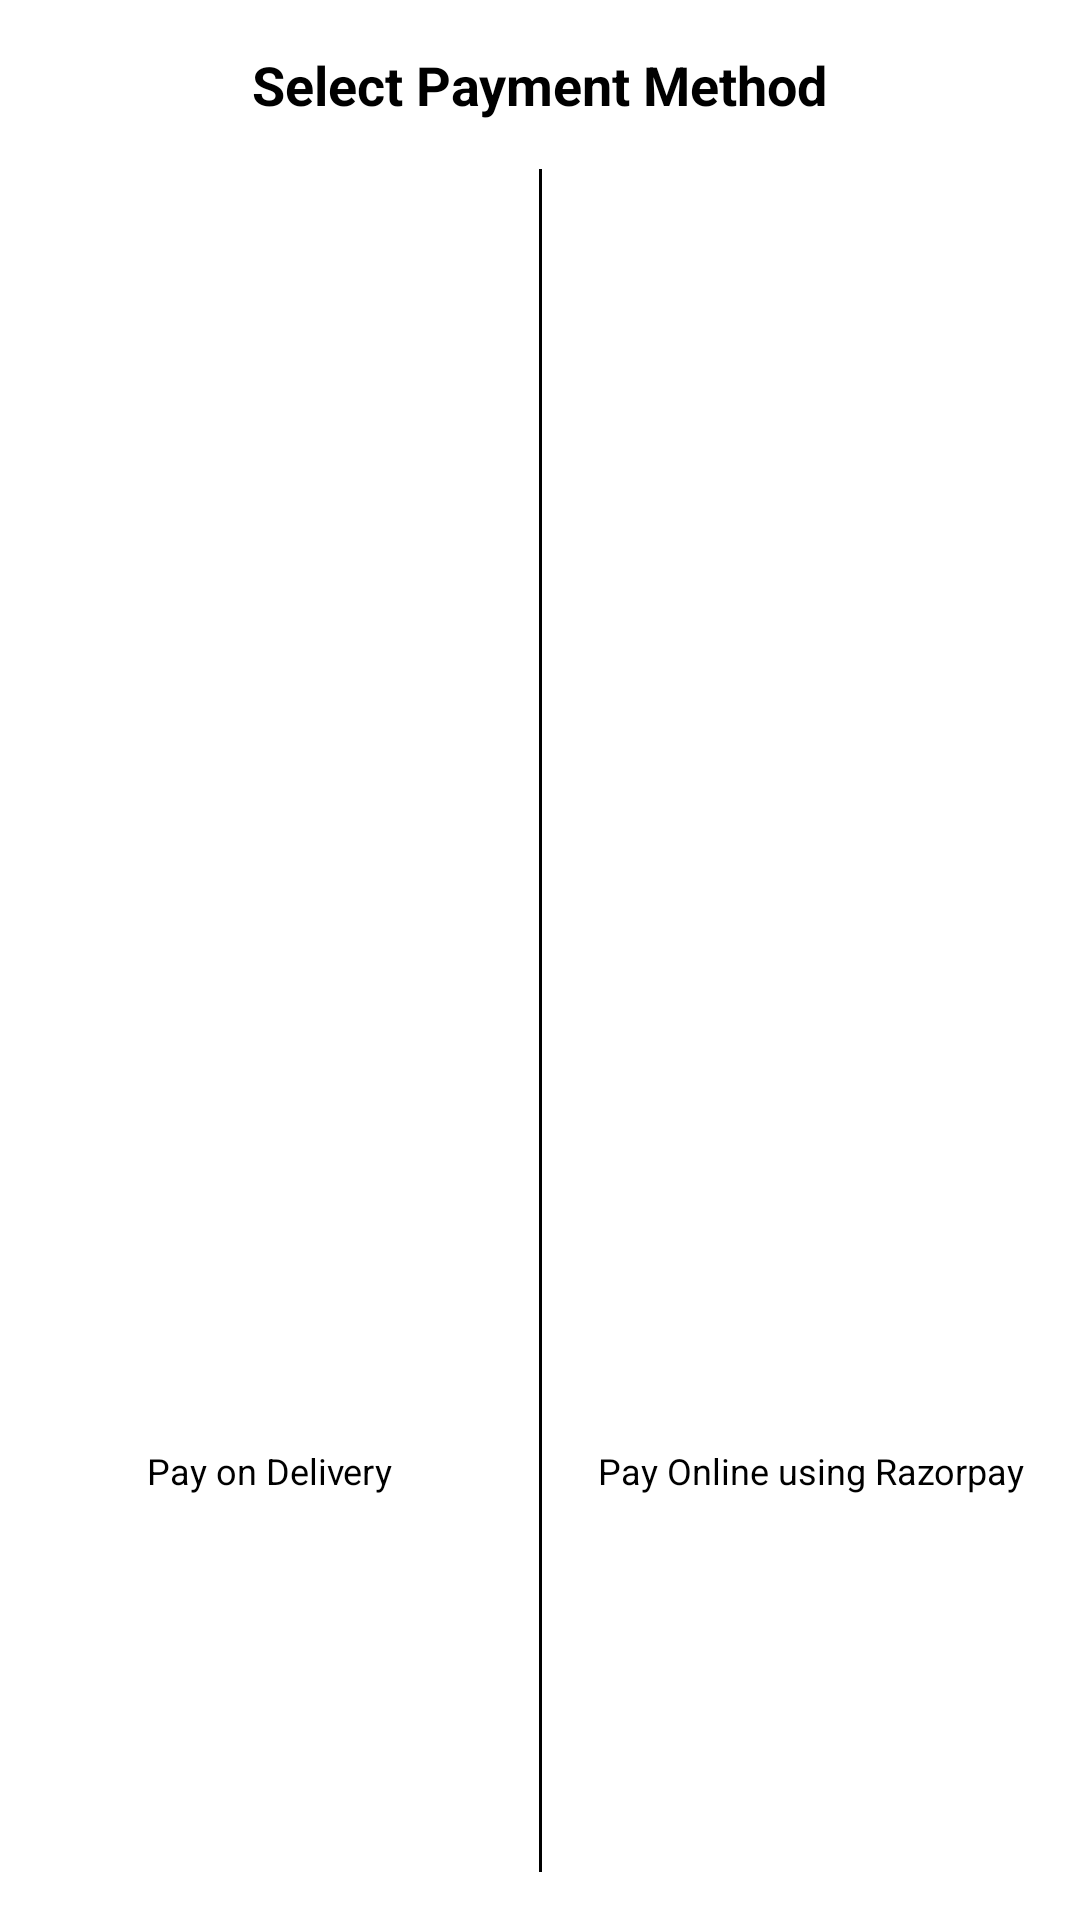

Write the Android layout XML for this screen, with the resource values it uses.
<!-- AndroidManifest.xml: application theme Theme.Yourcart -->
<!-- res/layout/payment_dialog.xml -->
<?xml version="1.0" encoding="utf-8"?>
<androidx.constraintlayout.widget.ConstraintLayout xmlns:android="http://schemas.android.com/apk/res/android"
    xmlns:app="http://schemas.android.com/apk/res-auto"
    xmlns:tools="http://schemas.android.com/tools"
    android:layout_width="wrap_content"
    android:layout_height="wrap_content">

    <TextView
        android:id="@+id/textView18"
        android:layout_width="wrap_content"
        android:layout_height="wrap_content"
        android:layout_marginStart="16dp"
        android:layout_marginTop="16dp"
        android:layout_marginEnd="16dp"
        android:text="Select Payment Method"
        android:textColor="@color/black"
        android:textSize="18sp"
        android:textStyle="bold"
        app:layout_constraintEnd_toEndOf="parent"
        app:layout_constraintStart_toStartOf="parent"
        app:layout_constraintTop_toTopOf="parent" />

    <View
        android:id="@+id/divider21"
        android:layout_width="1dp"
        android:layout_height="0dp"
        android:layout_marginStart="16dp"
        android:layout_marginTop="16dp"
        android:layout_marginEnd="16dp"
        android:layout_marginBottom="16dp"
        android:background="@color/black"
        app:layout_constraintBottom_toBottomOf="parent"
        app:layout_constraintEnd_toEndOf="parent"
        app:layout_constraintStart_toStartOf="parent"
        app:layout_constraintTop_toBottomOf="@+id/textView18" />

    <ImageButton
        android:id="@+id/cod_button"
        android:layout_width="wrap_content"
        android:layout_height="wrap_content"
        android:layout_marginStart="16dp"
        android:layout_marginTop="16dp"
        android:layout_marginEnd="16dp"
        android:layout_marginBottom="16dp"
        android:background="@android:color/transparent"
        app:layout_constraintBottom_toBottomOf="parent"
        app:layout_constraintEnd_toStartOf="@+id/divider21"
        app:layout_constraintStart_toStartOf="parent"
        app:layout_constraintTop_toBottomOf="@+id/textView18"
        app:srcCompat="@mipmap/codimage" />

    <ImageButton
        android:id="@+id/razorpay_button"
        android:layout_width="wrap_content"
        android:layout_height="wrap_content"
        android:layout_marginStart="16dp"
        android:layout_marginTop="16dp"
        android:layout_marginEnd="16dp"
        android:layout_marginBottom="16dp"
        android:background="@android:color/transparent"
        app:layout_constraintBottom_toBottomOf="parent"
        app:layout_constraintEnd_toEndOf="parent"
        app:layout_constraintStart_toEndOf="@+id/divider21"
        app:layout_constraintTop_toBottomOf="@+id/textView18"
        app:srcCompat="@mipmap/razorpay" />

    <TextView
        android:id="@+id/textView20"
        android:layout_width="0dp"
        android:layout_height="wrap_content"
        android:layout_marginStart="16dp"
        android:layout_marginTop="8dp"
        android:layout_marginEnd="16dp"
        android:layout_marginBottom="8dp"
        android:text="Pay on Delivery"
        android:textColor="@color/black"
        android:textSize="12sp"
        android:textAlignment="center"
        app:layout_constraintBottom_toBottomOf="parent"
        app:layout_constraintEnd_toStartOf="@+id/divider21"
        app:layout_constraintStart_toStartOf="parent"
        app:layout_constraintTop_toBottomOf="@+id/cod_button" />

    <TextView
        android:id="@+id/textView22"
        android:layout_width="0dp"
        android:layout_height="wrap_content"
        android:layout_marginStart="16dp"
        android:layout_marginTop="8dp"
        android:layout_marginEnd="16dp"
        android:layout_marginBottom="8dp"
        android:text="Pay Online using Razorpay"
        android:textAlignment="center"
        android:textColor="@color/black"
        android:textSize="12sp"
        app:layout_constraintBottom_toBottomOf="parent"
        app:layout_constraintEnd_toEndOf="parent"
        app:layout_constraintStart_toEndOf="@+id/divider21"
        app:layout_constraintTop_toBottomOf="@+id/razorpay_button" />
</androidx.constraintlayout.widget.ConstraintLayout>
<!-- resources referenced by this layout -->
<resources>
  <color name="black">#000000</color>
  <!-- mipmap codimage: png bitmap (mipmap-hdpi, 7197 bytes) -->
  <!-- mipmap razorpay: png bitmap (mipmap-hdpi, 14083 bytes) -->
  <style name="Theme.Yourcart" parent="Base.Theme.Yourcart" />
  <style name="Base.Theme.Yourcart" parent="Theme.Material3.DayNight.NoActionBar">
          
          
      </style>
</resources>
